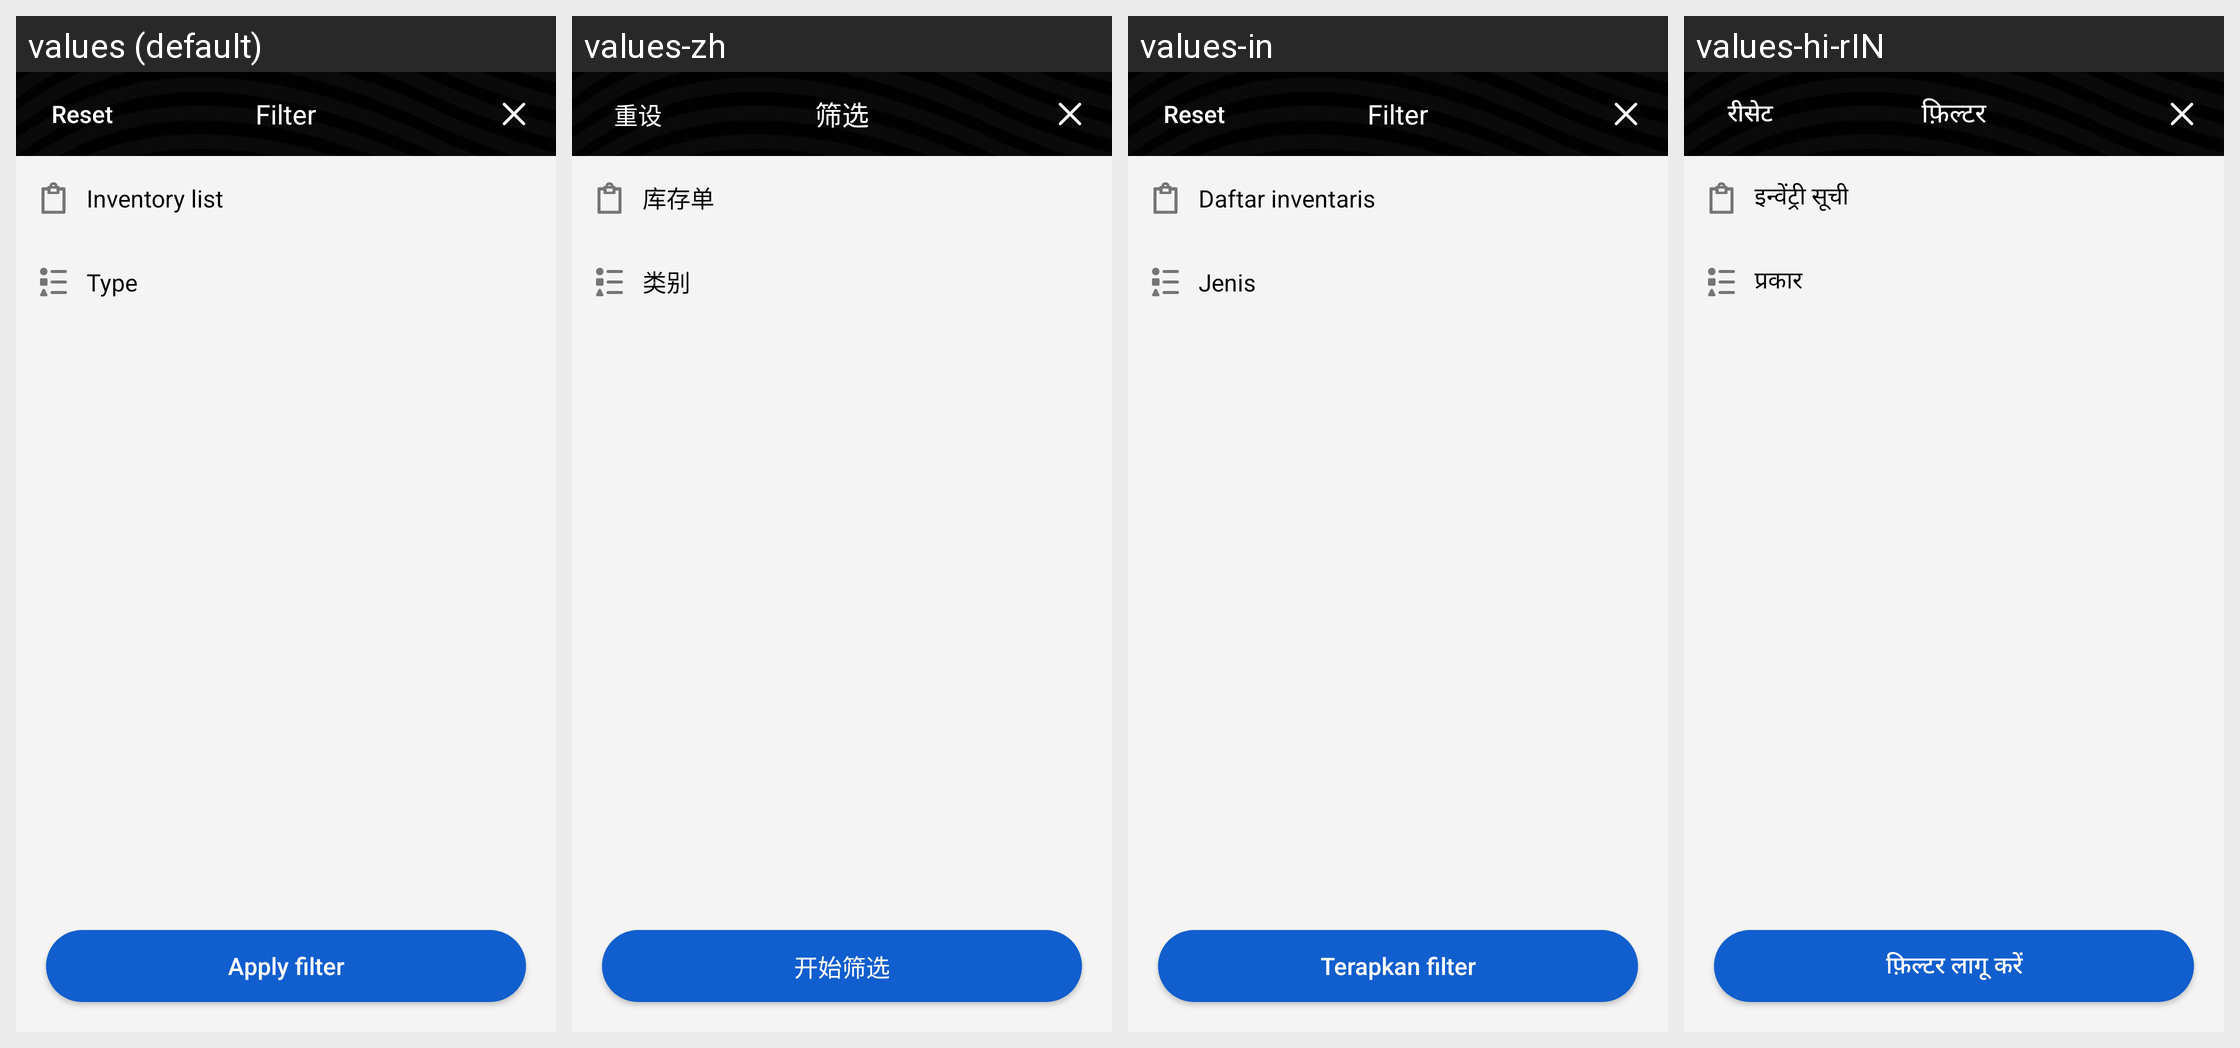

Strings drawn on this Android screen and how each of the app's shown locales translates them:
Android screen res/layout/activity_filter_inventory.xml rendered under 4 locales, left to right: values (default), values-zh, values-in, values-hi-rIN. Device: Nexus 5 (rendered at 1080×1920; each locale shown at half size, 540×960, under a caption strip naming it); theme AppTheme.
Other locales in the repository, not shown: values-ms, values-vi.
Strings drawn on this screen, with the default value and each locale's value (text and hints the layout hard-codes, and strings that could not be matched under every locale, appear in the picture but are not listed):

txt_filter
  values: Filter
  values-zh: 筛选
  values-in: Filter
  values-hi-rIN: फ़िल्टर

txt_reset
  values: Reset
  values-zh: 重设
  values-in: Reset
  values-hi-rIN: रीसेट

txt_inventory_list
  values: Inventory list
  values-zh: 库存单
  values-in: Daftar inventaris
  values-hi-rIN: इन्वेंट्री सूची

txt_type
  values: Type
  values-zh: 类别
  values-in: Jenis
  values-hi-rIN: प्रकार

txt_apply_filter
  values: Apply filter
  values-zh: 开始筛选
  values-in: Terapkan filter
  values-hi-rIN: फ़िल्टर लागू करें
